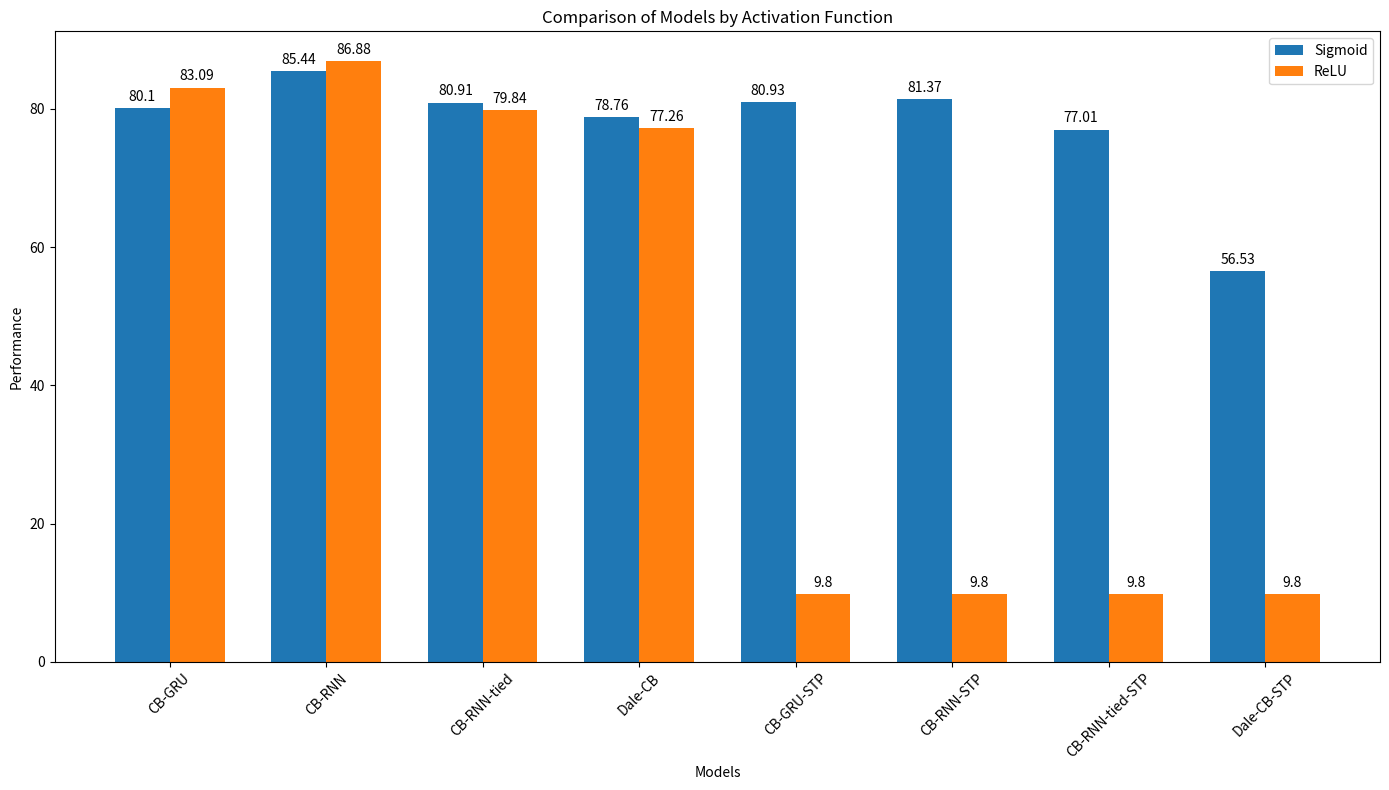

The matplotlib source for this figure:
import matplotlib.pyplot as plt
import numpy as np

# Define the models and their performance for each input situation
models = ['CB-GRU', 'CB-RNN', 'CB-RNN-tied', 'Dale-CB', 'CB-GRU-STP', 'CB-RNN-STP', 'CB-RNN-tied-STP', 'Dale-CB-STP']
input_situations = ['Sigmoid', 'ReLU']
performance = np.array([
    [80.10, 83.09], # CB-GRU
    [85.44, 86.88], # CB-RNN
    [80.91, 79.84], # CB-RNN-tied
    [78.76, 77.26], # Dale-CB
    [80.93, 9.80 ], # CB-GRU-STP
    [81.37, 9.80 ], # CB-RNN-STP
    [77.01, 9.80 ], # CB-RNN-tied-STP
    [56.53, 9.80 ]  # Dale-CB-STP
])

# Set the width of each bar
bar_width = 0.35

# Set the positions of the bars on the x-axis
x = np.arange(len(models))

# Create the bar plot
fig, ax = plt.subplots(figsize=(14, 8))
rects1 = ax.bar(x - bar_width/2, performance[:, 0], bar_width, label='Sigmoid')
rects2 = ax.bar(x + bar_width/2, performance[:, 1], bar_width, label='ReLU')

# Add some text for labels, title and custom x-axis tick labels, etc.
ax.set_xlabel('Models')
ax.set_ylabel('Performance')
ax.set_title('Comparison of Models by Activation Function')
ax.set_xticks(x)
ax.set_xticklabels(models, rotation=45)
ax.legend()

# Function to add labels on top of the bars
def autolabel(rects):
    """Attach a text label above each bar in *rects*, displaying its height."""
    for rect in rects:
        height = rect.get_height()
        ax.annotate('{}'.format(height),
                    xy=(rect.get_x() + rect.get_width() / 2, height),
                    xytext=(0, 3),  # 3 points vertical offset
                    textcoords="offset points",
                    ha='center', va='bottom')

# Call the function to add labels
autolabel(rects1)
autolabel(rects2)

# Make the layout more compact
plt.tight_layout()

# Show the plot
plt.show()
